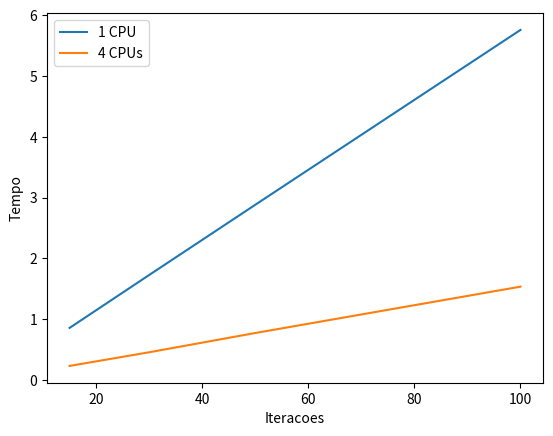

Reproduce this figure in Python.
import matplotlib.pyplot as plt
import numpy as np

xpoints = np.array([15, 30, 50, 100])

convulcao_1 = np.array([0.8544,1.72497, 2.88067,5.75853])
convulcao_4 = np.array([0.228873,0.453441 ,0.77043,1.53333])




plt.plot(xpoints, convulcao_1, label='1 CPU')
plt.plot(xpoints, convulcao_4, label='4 CPUs')

plt.xlabel("Iteracoes")
plt.ylabel("Tempo")


plt.legend()
plt.show()